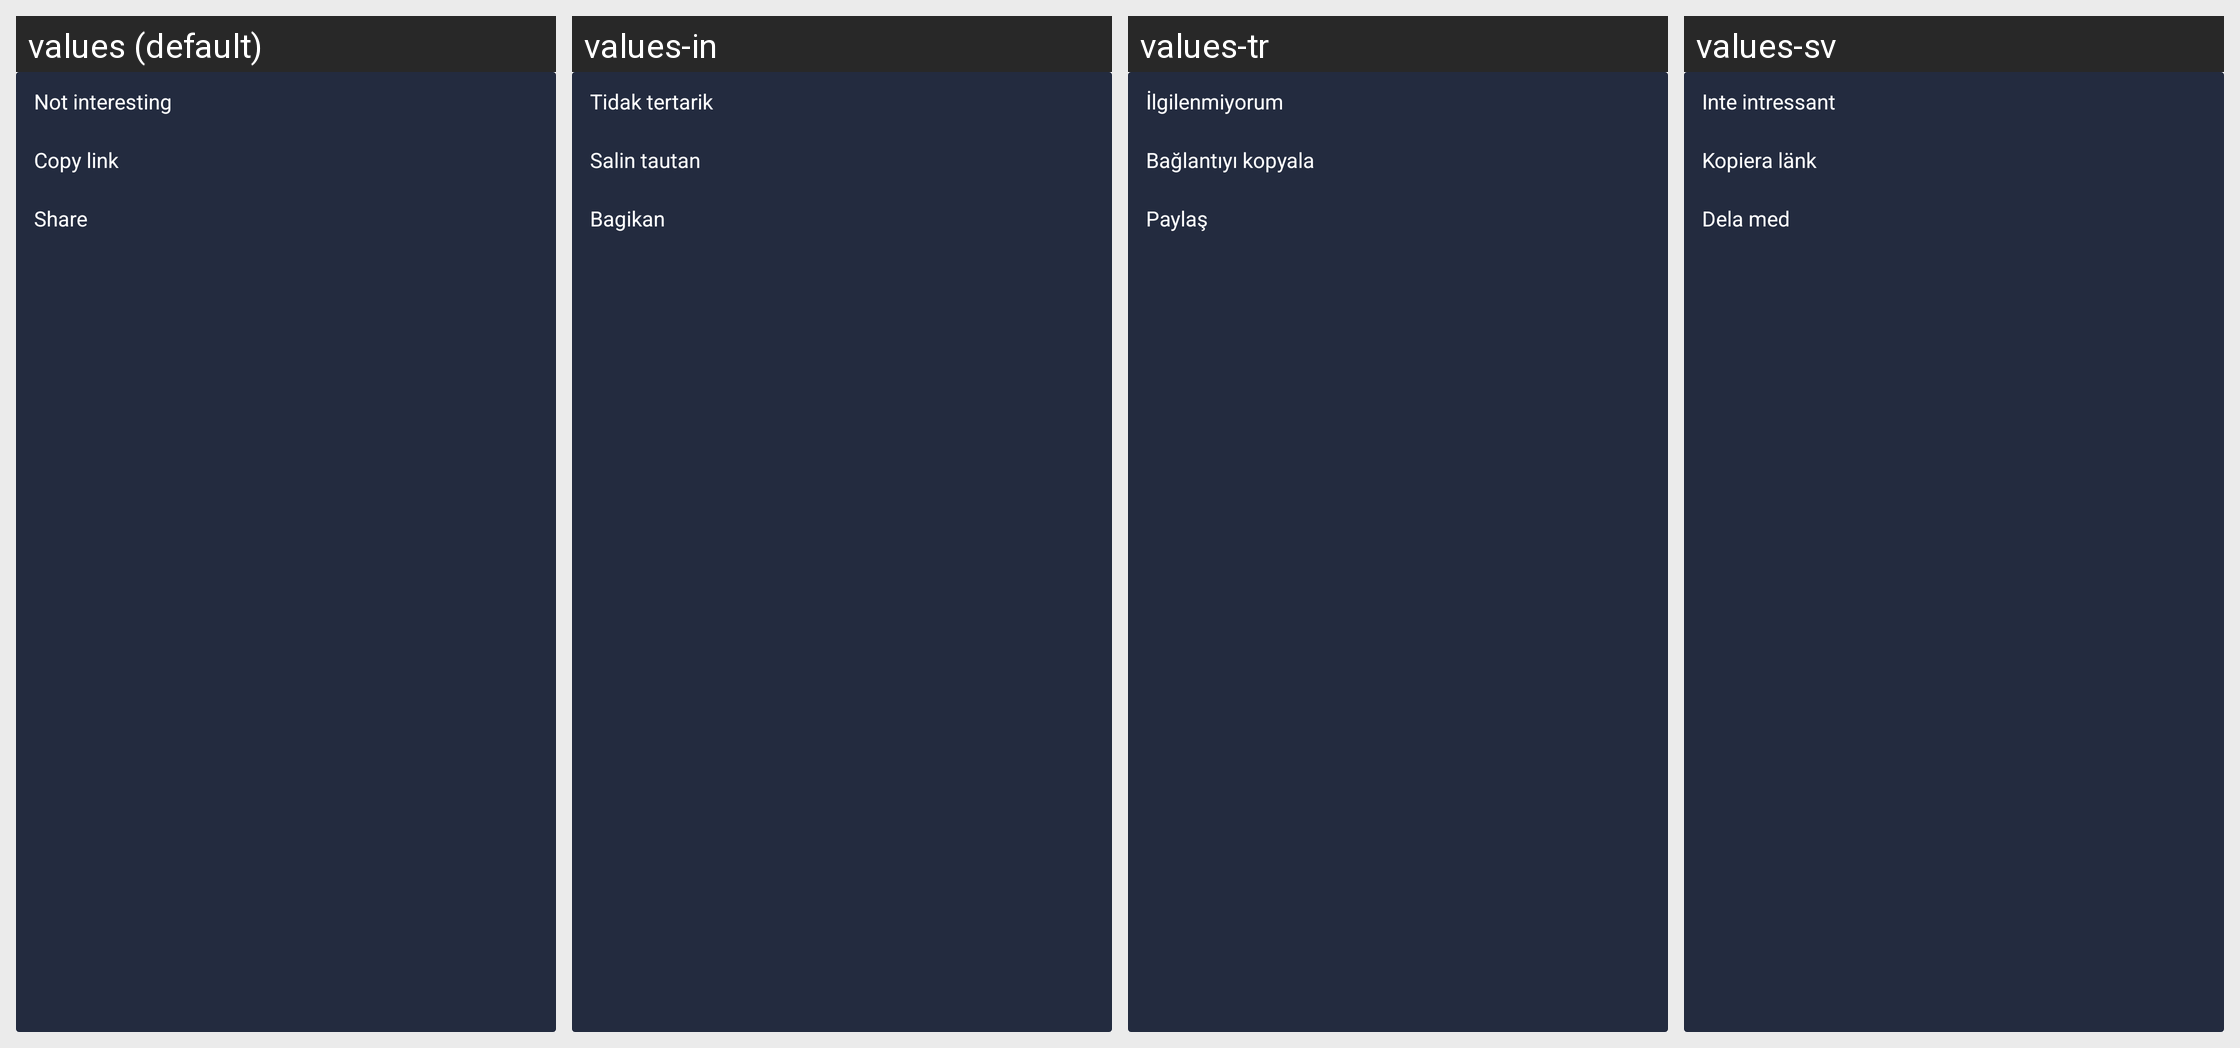

Translations of the strings shown on this Android screen, per locale in the grid:
Android screen res/layout/feed_options.xml rendered under 4 locales, left to right: values (default), values-in, values-tr, values-sv. Device: Nexus 5 (rendered at 1080×1920; each locale shown at half size, 540×960, under a caption strip naming it); theme IQTheme.
Other locales in the repository, not shown: values-af, values-ar, values-bn, values-cs, values-da, values-de, values-el, values-en, values-en-rGB, values-es, values-fa, values-fi, values-fr, values-fr-rCA, values-gu, values-hi, values-hr, values-hu, values-it, values-iw, values-ja, values-kn, values-ko, values-ml, values-mr, values-ms, values-nb, values-nl, values-pa, values-pl, values-pt, values-pt-rBR, values-pt-rPT, values-sk, values-ta, values-te, values-tl, values-zh, values-zh-rCN, values-zh-rHK, values-zh-rTW.
Strings drawn on this screen, with the default value and each locale's value (text and hints the layout hard-codes, and strings that could not be matched under every locale, appear in the picture but are not listed):

not_interesting
  values: Not interesting
  values-in: Tidak tertarik
  values-tr: İlgilenmiyorum
  values-sv: Inte intressant

copy_link
  values: Copy link
  values-in: Salin tautan
  values-tr: Bağlantıyı kopyala
  values-sv: Kopiera länk

share
  values: Share
  values-in: Bagikan
  values-tr: Paylaş
  values-sv: Dela med
